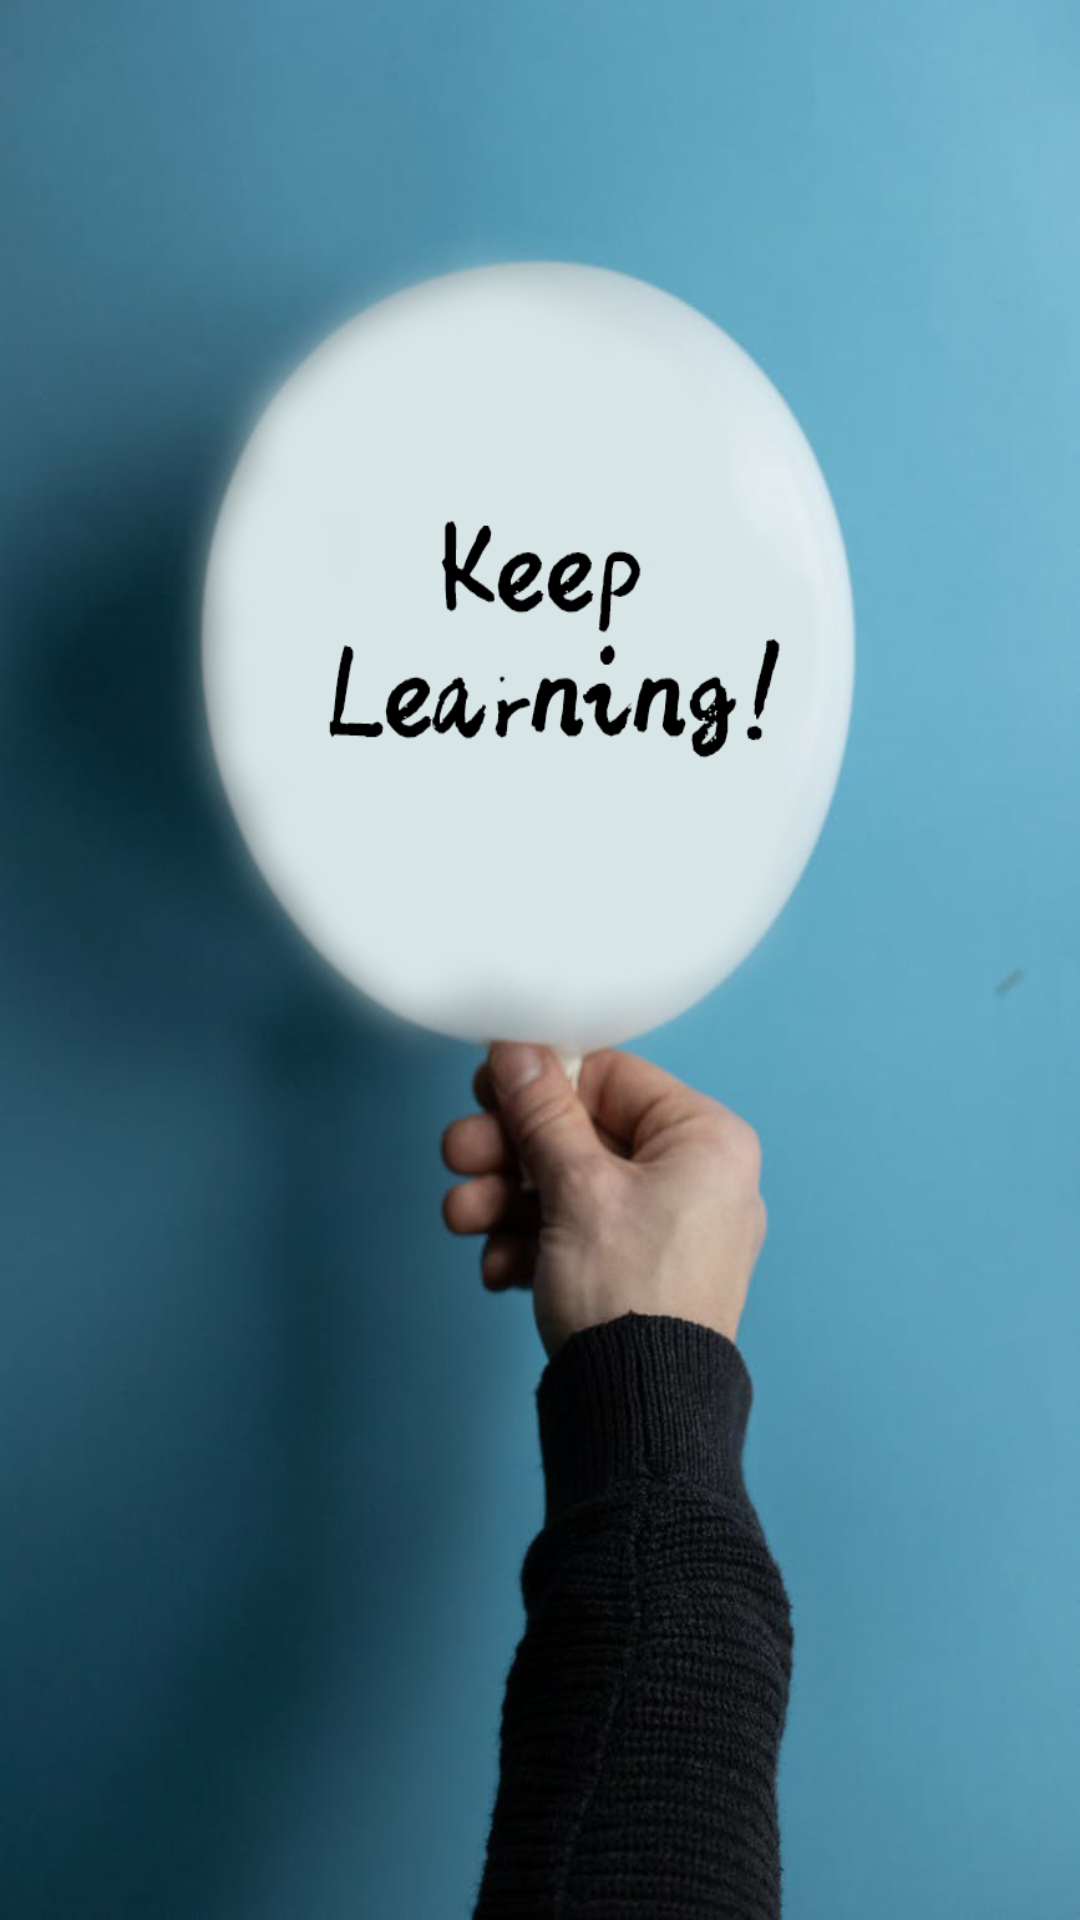

Android layout source for this screen:
<!-- AndroidManifest.xml: application theme Theme.WordsHelper -->
<!-- res/layout/activity_splash.xml -->
<?xml version="1.0" encoding="utf-8"?>
<androidx.constraintlayout.widget.ConstraintLayout xmlns:android="http://schemas.android.com/apk/res/android"
    xmlns:app="http://schemas.android.com/apk/res-auto"
    xmlns:tools="http://schemas.android.com/tools"
    android:layout_width="match_parent"
    android:layout_height="match_parent"
    android:background="@drawable/p1"
    tools:context=".Splash">


</androidx.constraintlayout.widget.ConstraintLayout>
<!-- resources referenced by this layout -->
<resources>
  <!-- drawable p1: png bitmap (drawable, 339619 bytes) -->
  <style name="Theme.WordsHelper" parent="Theme.MaterialComponents.DayNight.DarkActionBar.Bridge">
          
          <item name="colorPrimary">#1E90FF</item>
          <item name="colorPrimaryVariant">@color/purple_700</item>
          <item name="colorOnPrimary">@color/white</item>
          
          <item name="colorSecondary">@color/teal_200</item>
          <item name="colorSecondaryVariant">@color/teal_700</item>
          <item name="colorOnSecondary">@color/black</item>
          
          <item name="android:statusBarColor" tools:targetApi="l">?attr/colorPrimaryVariant</item>
          
      </style>
  <color name="purple_700">#FF3700B3</color>
  <color name="white">#FFFFFFFF</color>
  <color name="teal_200">#FF03DAC5</color>
  <color name="teal_700">#FF018786</color>
  <color name="black">#FF000000</color>
</resources>
